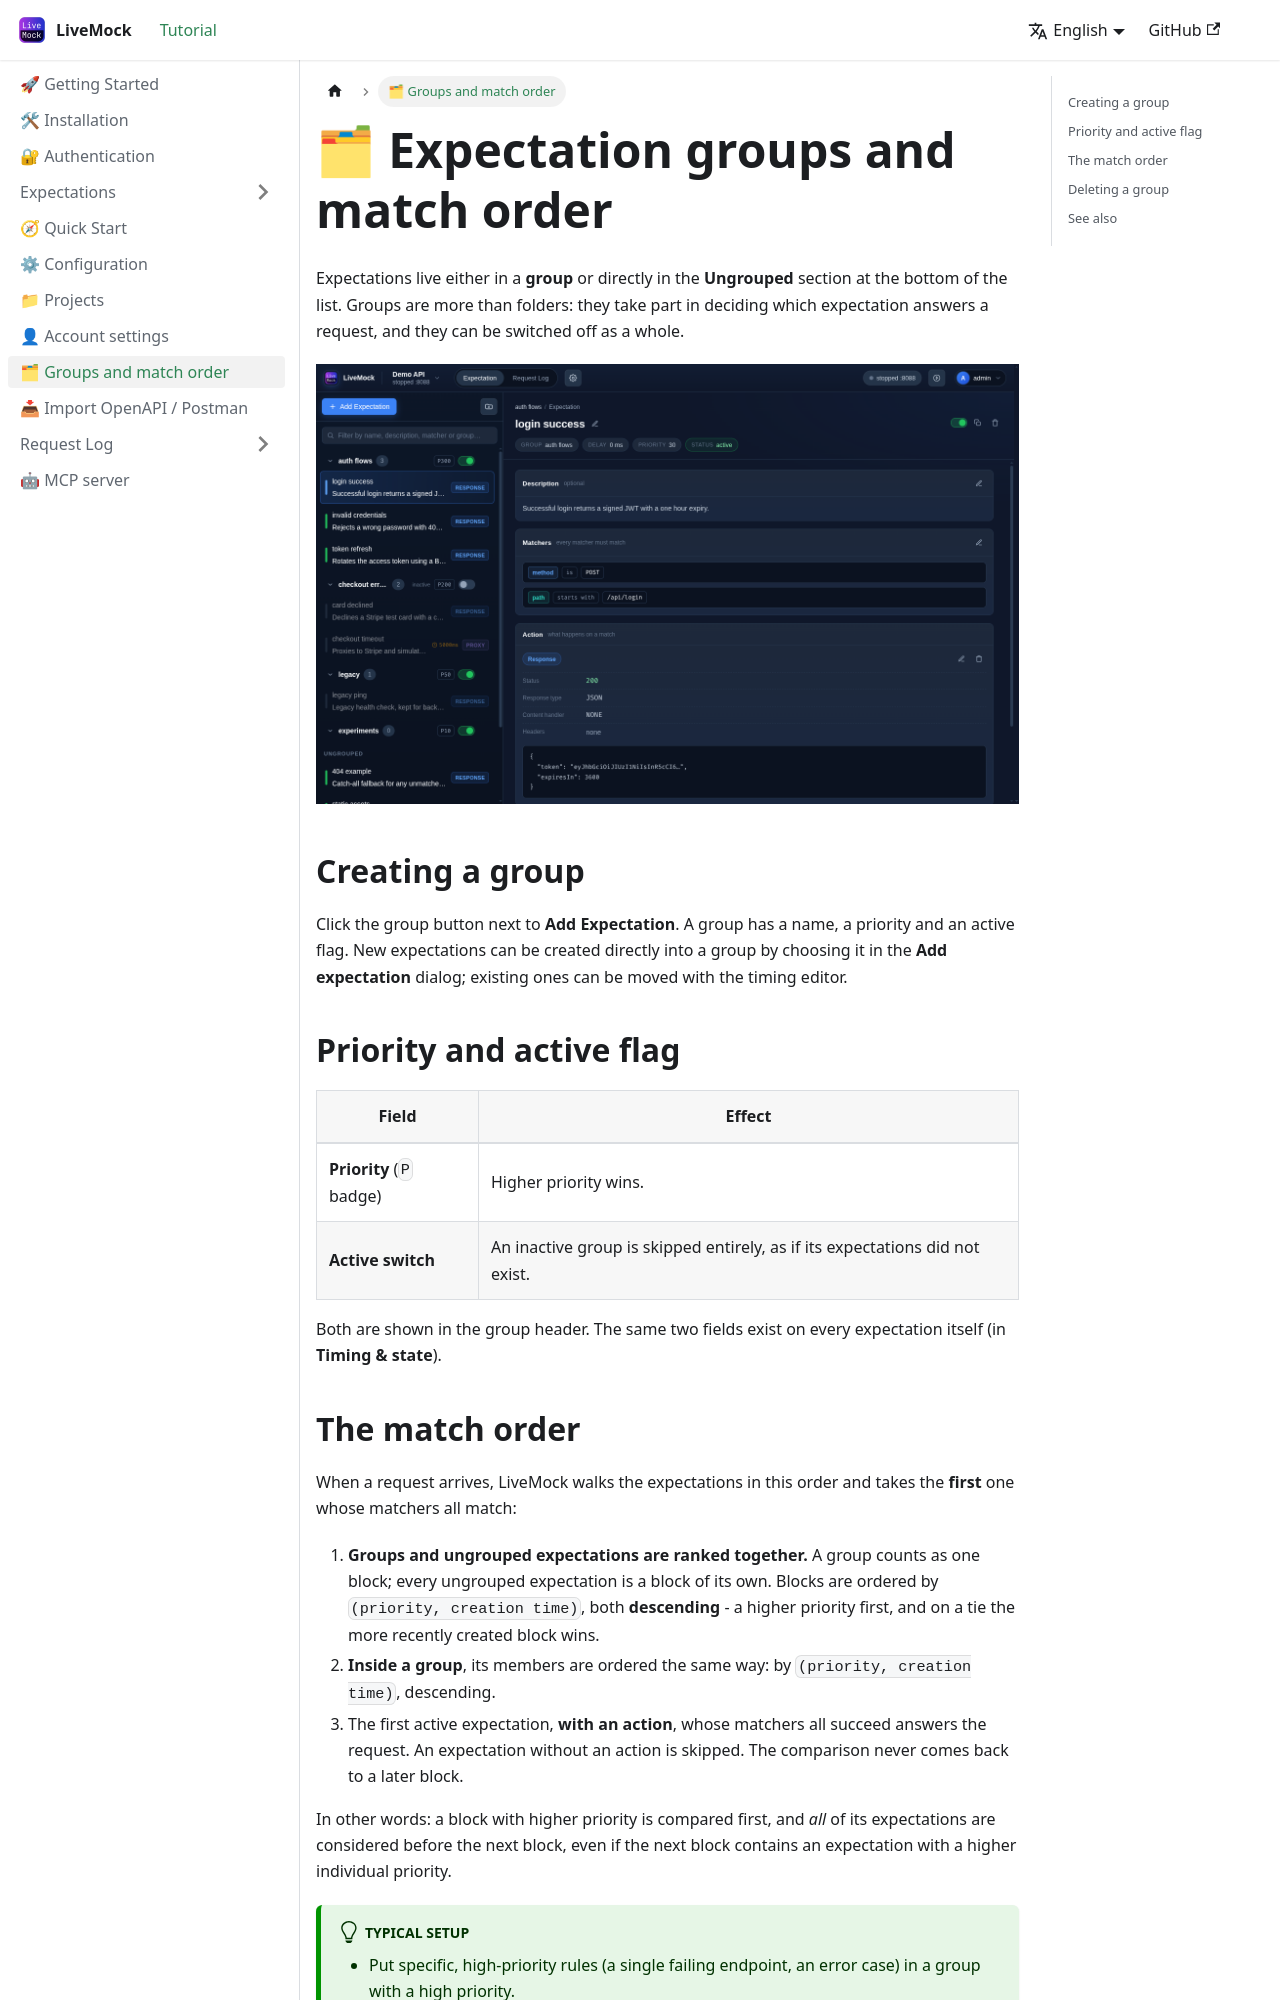

repository: alinGmail/LiveMockDoc · page: docs/group/index.html · generator: docusaurus

---
sidebar_label: "🗂 Groups and match order"
sidebar_position: 9
---

# 🗂 Expectation groups and match order

Expectations live either in a **group** or directly in the **Ungrouped** section at the bottom of the list. Groups are
more than folders: they take part in deciding which expectation answers a request, and they can be switched off as a
whole.

![Expectation groups](/img/screenshots/04-expectations.png)

## Creating a group

Click the group button next to **Add Expectation**. A group has a name, a priority and an active flag. New expectations
can be created directly into a group by choosing it in the **Add expectation** dialog; existing ones can be moved with
the timing editor.

## Priority and active flag

| Field | Effect |
| --- | --- |
| **Priority** (`P` badge) | Higher priority wins. |
| **Active switch** | An inactive group is skipped entirely, as if its expectations did not exist. |

Both are shown in the group header. The same two fields exist on every expectation itself (in **Timing & state**).
